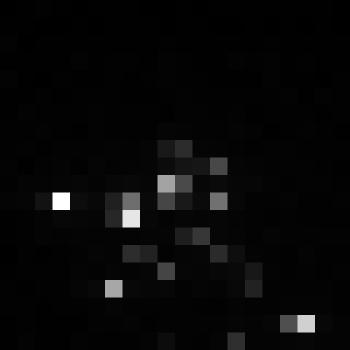

The file beside this chart, header and first rows:
, xmin, ymin, lat, lon, area, perimeter, max_nanowatts, min_nanowatts, moonlight_illumination, clear_sky_confidence, mean_nanowatts
0, 811, 3943, -5.338, -5.338, 1.0, 0.0, 29.07, 0.0, 11.87, 0.0, 3.212
